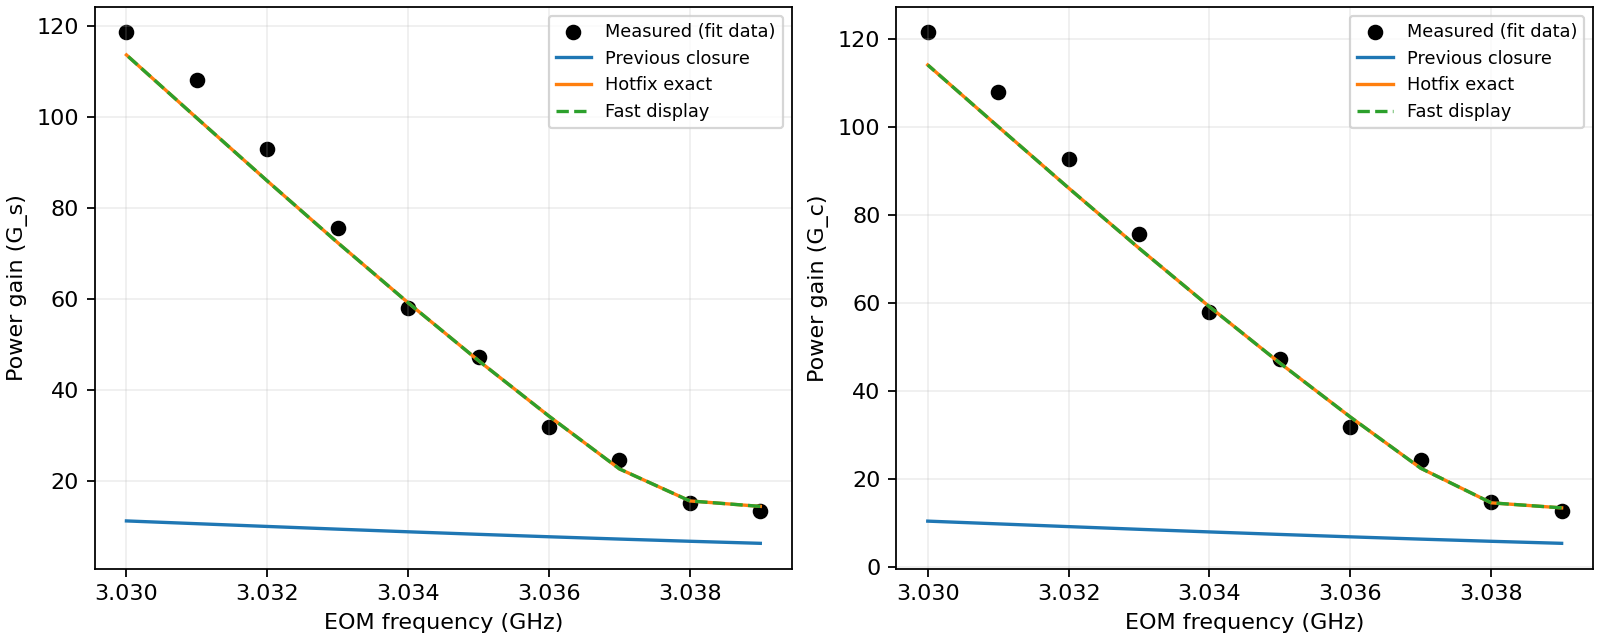

The file beside this chart, header and first rows:
EOM_GHz, measured_probe_gain, measured_conjugate_gain, exact_Fast_probe, exact_Balanced_probe, UI_Fast_probe, UI_Balanced_probe, exact_Balanced_conjugate
3.039, 13.43, 12.84, 14.47, 14.47, 14.47, 14.47, 13.54
3.038, 15.19, 14.86, 15.67, 15.67, 15.67, 15.67, 14.68
3.037, 24.59, 24.32, 22.7, 22.7, 22.7, 22.7, 22.53
3.036, 31.84, 31.84, 34.29, 34.29, 34.29, 34.29, 34.19
3.035, 47.3, 47.3, 46.48, 46.48, 46.48, 46.48, 46.44
3.034, 58.11, 58.11, 59.2, 59.2, 59.2, 59.2, 59.24
3.033, 75.68, 75.68, 72.4, 72.4, 72.4, 72.4, 72.53
3.032, 92.89, 92.89, 85.97, 85.97, 85.97, 85.97, 86.21
3.031, 108.1, 108.1, 99.78, 99.78, 99.78, 99.78, 100.2
3.03, 118.6, 121.6, 113.7, 113.7, 113.7, 113.7, 114.2
